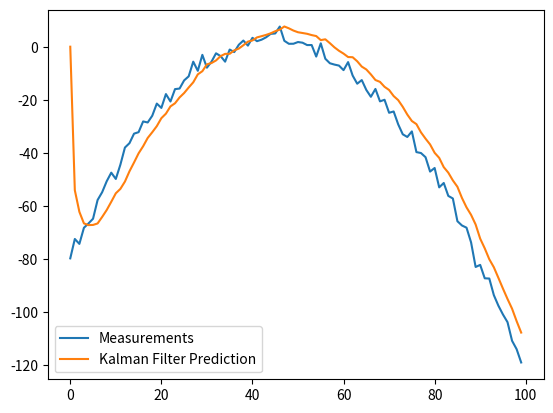

Source code (Python):
"""
[redacted]
Email: [email redacted]

╔┓┏╦━━╦┓╔┓╔━━╗
║┗┛║┗━╣┃║┃║oo║
║┏┓║┏━╣┗╣┗╣╰╯║
╚┛┗╩━━╩━╩━╩━━╝
"""

import numpy as np

class KalmanFilter(object):
    def __init__(self, F = None, B = None, H = None, Q = None, R = None, P = None, x0 = None):

        if(F is None or H is None):
            raise ValueError("Set proper system dynamics.")

        self.n = F.shape[1]
        self.m = H.shape[1]

        self.F = F
        self.H = H
        self.B = 0 if B is None else B
        self.Q = np.eye(self.n) if Q is None else Q
        self.R = np.eye(self.n) if R is None else R
        self.P = np.eye(self.n) if P is None else P
        self.x = np.zeros((self.n, 1)) if x0 is None else x0

    def predict(self, u = 0):
        self.x = np.dot(self.F, self.x) + np.dot(self.B, u)
        self.P = np.dot(np.dot(self.F, self.P), self.F.T) + self.Q
        return self.x

    def update(self, z):
        y = z - np.dot(self.H, self.x)
        S = self.R + np.dot(self.H, np.dot(self.P, self.H.T))
        K = np.dot(np.dot(self.P, self.H.T), np.linalg.inv(S))
        self.x = self.x + np.dot(K, y)
        I = np.eye(self.n)
        self.P = np.dot(np.dot(I - np.dot(K, self.H), self.P), 
        	(I - np.dot(K, self.H)).T) + np.dot(np.dot(K, self.R), K.T)

def example():
	dt = 1.0/60
	F = np.array([[1, dt, 0], [0, 1, dt], [0, 0, 1]])
	H = np.array([1, 0, 0]).reshape(1, 3)
	Q = np.array([[0.05, 0.05, 0.0], [0.05, 0.05, 0.0], [0.0, 0.0, 0.0]])
	R = np.array([0.5]).reshape(1, 1)

	x = np.linspace(-10, 10, 100)
	measurements = - (x**2 + 2*x - 2)  + np.random.normal(0, 2, 100)

	kf = KalmanFilter(F = F, H = H, Q = Q, R = R)
	predictions = []

	for z in measurements:
		predictions.append(np.dot(H,  kf.predict())[0])
		kf.update(z)

	import matplotlib.pyplot as plt
	plt.plot(range(len(measurements)), measurements, label = 'Measurements')
	plt.plot(range(len(predictions)), np.array(predictions), label = 'Kalman Filter Prediction')
	plt.legend()
	plt.show()

if __name__ == '__main__':
    example()